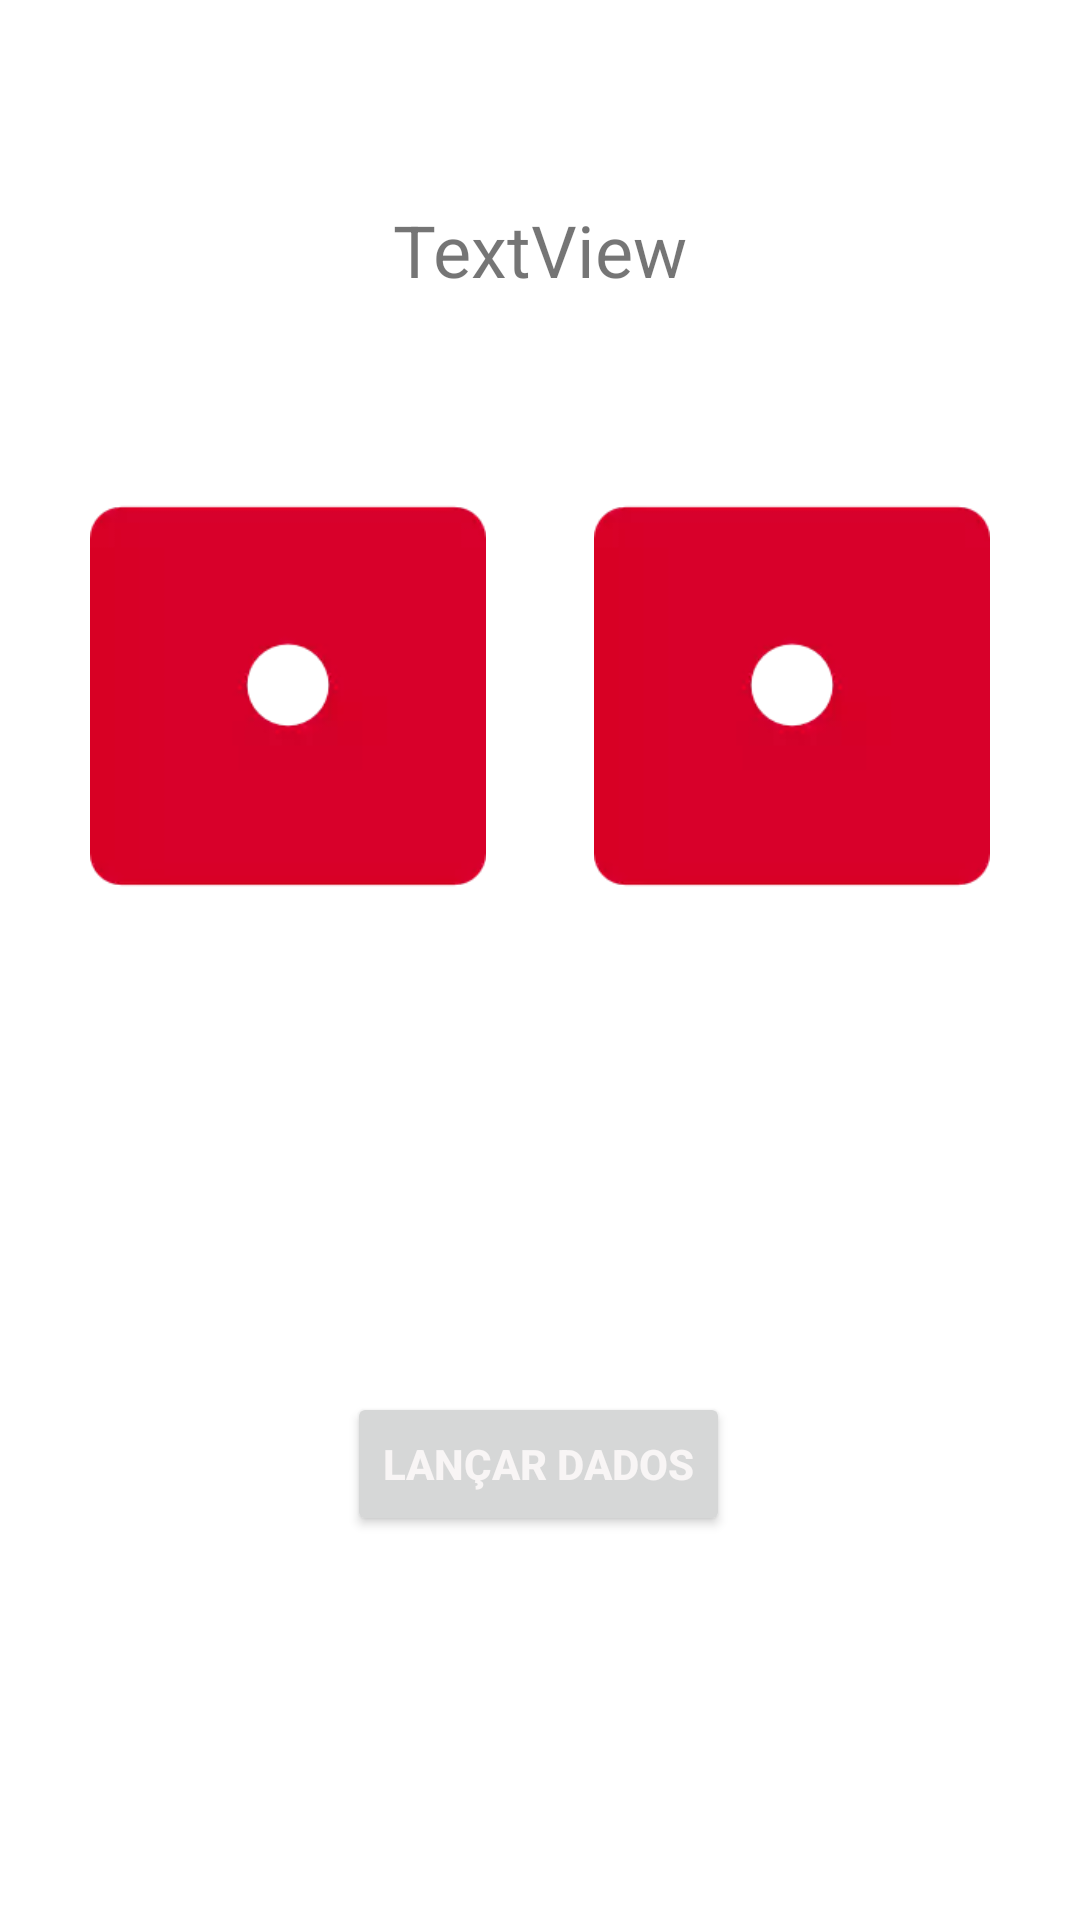

This screen was rendered from an Android layout file. Write that file and the resources it references.
<!-- AndroidManifest.xml: application theme Theme.LanceDados -->
<!-- res/layout/activity_main.xml -->
<?xml version="1.0" encoding="utf-8"?>
<androidx.constraintlayout.widget.ConstraintLayout xmlns:android="http://schemas.android.com/apk/res/android"
    xmlns:app="http://schemas.android.com/apk/res-auto"
    xmlns:tools="http://schemas.android.com/tools"
    android:layout_width="match_parent"
    android:layout_height="match_parent"
    tools:context=".MainActivity">

    <Button
        android:id="@+id/lanceDadoBotao"
        android:layout_width="wrap_content"
        android:layout_height="wrap_content"
        android:layout_marginBottom="128dp"
        android:text="@string/etiqueta_botao_lancar_dados"
        android:textColor="#F8F5F5"
        android:textStyle="bold"
        app:iconTint="#673AB7"
        app:layout_constraintBottom_toBottomOf="parent"
        app:layout_constraintEnd_toEndOf="parent"
        app:layout_constraintHorizontal_bias="0.498"
        app:layout_constraintStart_toStartOf="parent" />

    <ImageView
        android:id="@+id/dado1"
        android:layout_width="144dp"
        android:layout_height="132dp"
        app:layout_constraintBottom_toTopOf="@+id/lanceDadoBotao"
        app:layout_constraintEnd_toStartOf="@+id/dado2"
        app:layout_constraintHorizontal_bias="0.5"
        app:layout_constraintStart_toStartOf="parent"
        app:layout_constraintTop_toTopOf="parent"
        app:srcCompat="@drawable/dice_1" />

    <ImageView
        android:id="@+id/dado2"
        android:layout_width="144dp"
        android:layout_height="132dp"
        app:layout_constraintBottom_toTopOf="@+id/lanceDadoBotao"
        app:layout_constraintEnd_toEndOf="parent"
        app:layout_constraintHorizontal_bias="0.5"
        app:layout_constraintStart_toEndOf="@+id/dado1"
        app:layout_constraintTop_toTopOf="parent"
        app:srcCompat="@drawable/dice_1" />

    <TextView
        android:id="@+id/textPlayerName"
        android:layout_width="wrap_content"
        android:layout_height="wrap_content"
        android:text="TextView"
        android:textSize="24sp"
        app:layout_constraintBottom_toTopOf="@+id/dado1"
        app:layout_constraintEnd_toEndOf="parent"
        app:layout_constraintStart_toStartOf="parent"
        app:layout_constraintTop_toTopOf="parent" />

</androidx.constraintlayout.widget.ConstraintLayout>
<!-- resources referenced by this layout -->
<resources>
  <!-- drawable dice_1: webp bitmap (drawable, 1422 bytes) -->
  <string name="etiqueta_botao_lancar_dados">Lançar Dados</string>
  <style name="Theme.LanceDados" parent="Theme.MaterialComponents.DayNight.DarkActionBar">
          
          <item name="colorPrimary">@color/pink_200</item>
          <item name="colorPrimaryVariant">@color/gray_200</item>
          <item name="colorOnPrimary">@color/white</item>
          
          <item name="colorSecondary">@color/teal_200</item>
          <item name="colorSecondaryVariant">@color/teal_700</item>
          <item name="colorOnSecondary">@color/black</item>
          
          <item name="android:statusBarColor" tools:targetApi="l">?attr/colorPrimaryVariant</item>
          
      </style>
  <color name="pink_200">#FFFF77A5</color>
  <color name="gray_200">#9C9C9C</color>
  <color name="white">#FFFFFFFF</color>
  <color name="teal_200">#FF03DAC5</color>
  <color name="teal_700">#FF018786</color>
  <color name="black">#FF000000</color>
</resources>
